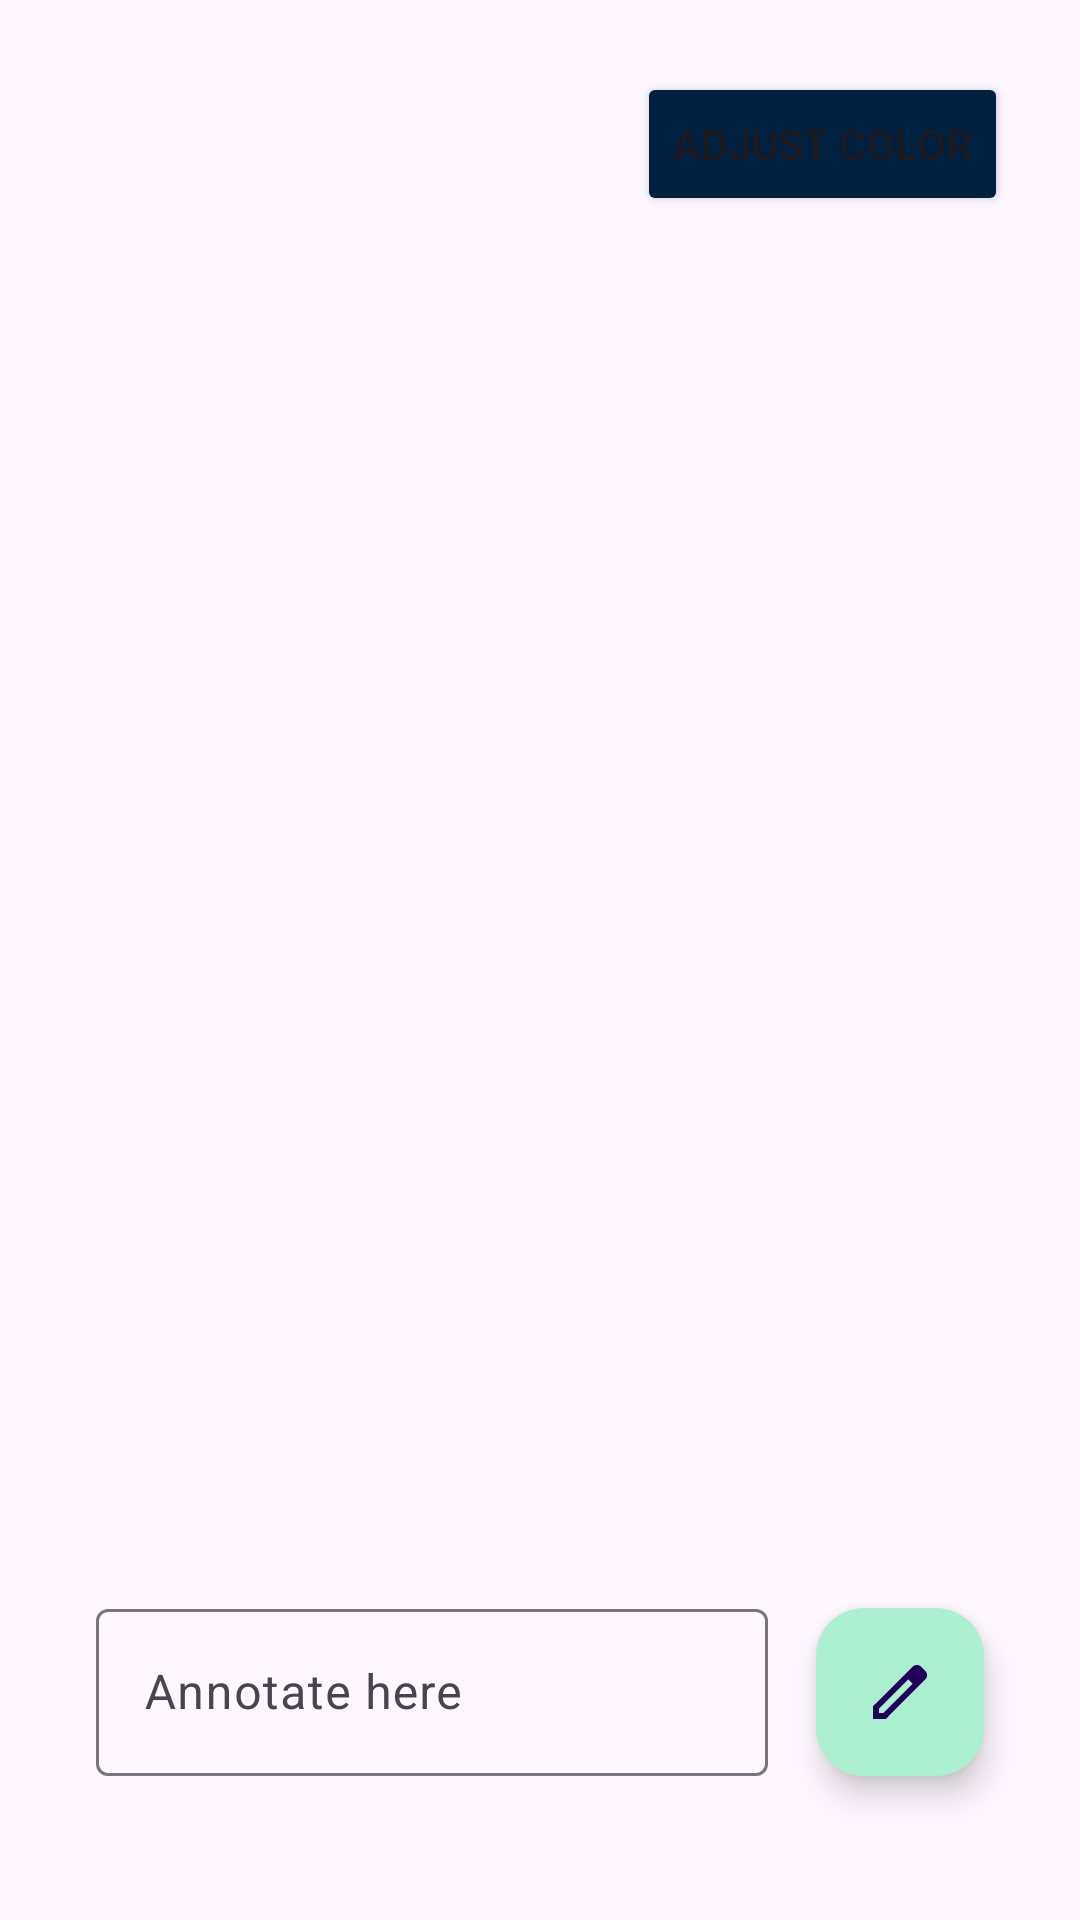

This screen was rendered from an Android layout file. Write that file and the resources it references.
<!-- AndroidManifest.xml: application theme Theme.JomPhoto -->
<!-- res/layout/fragment_preview.xml -->
<?xml version="1.0" encoding="utf-8"?>
<RelativeLayout xmlns:android="http://schemas.android.com/apk/res/android"
    xmlns:app="http://schemas.android.com/apk/res-auto"
    xmlns:tools="http://schemas.android.com/tools"
    android:id="@+id/annotation"
    android:layout_width="match_parent"
    android:layout_height="match_parent"
    tools:context=".TransformFragment">

    <androidx.constraintlayout.widget.ConstraintLayout
        android:layout_width="match_parent"
        android:layout_height="match_parent"
        android:padding="16dp">

        <ImageView
            android:id="@+id/imageView"
            android:layout_width="0dp"
            android:layout_height="0dp"
            android:layout_marginBottom="16dp"
            app:layout_constraintBottom_toTopOf="@+id/annotationLayout"
            app:layout_constraintEnd_toEndOf="parent"
            app:layout_constraintStart_toStartOf="parent"
            app:layout_constraintTop_toTopOf="parent"
            tools:src="@tools:sample/backgrounds/scenic" />

        <Button
            android:id="@+id/adjustColourButton"
            android:layout_width="wrap_content"
            android:layout_height="wrap_content"
            android:text="Adjust Color"
            android:backgroundTint="#00203f"
            android:layout_margin="8dp"
            app:layout_constraintTop_toTopOf="parent"
            app:layout_constraintEnd_toEndOf="parent" />


        <com.google.android.material.floatingactionbutton.FloatingActionButton
            android:id="@+id/saveAnnotation"
            android:layout_width="wrap_content"
            android:layout_height="wrap_content"
            android:layout_marginStart="16dp"
            android:layout_marginEnd="16dp"
            android:clickable="true"
            android:backgroundTint="#adefd1"
            android:src="@drawable/edit_24dp_fcfcfc_fill0_wght400_grad0_opsz24"
            app:layout_constraintBottom_toBottomOf="@+id/annotationLayout"
            app:layout_constraintEnd_toEndOf="parent"
            app:layout_constraintHorizontal_bias="1.0"
            app:layout_constraintStart_toEndOf="@+id/annotationLayout"
            app:layout_constraintTop_toTopOf="@+id/annotationLayout"
            app:layout_constraintVertical_bias="1.0" />

        <com.google.android.material.textfield.TextInputLayout
            android:id="@+id/annotationLayout"
            android:layout_width="0dp"
            android:layout_height="wrap_content"
            android:layout_marginStart="16dp"
            android:layout_marginTop="16dp"
            android:layout_marginBottom="32dp"
            android:hint="Annotate here"
            app:layout_constraintBottom_toBottomOf="parent"
            app:layout_constraintEnd_toStartOf="@+id/saveAnnotation"
            app:layout_constraintStart_toStartOf="parent"
            app:layout_constraintTop_toBottomOf="@+id/imageView"
            app:layout_constraintVertical_bias="0.018">

            <com.google.android.material.textfield.TextInputEditText
                android:id="@+id/annotationEditText"
                android:layout_width="match_parent"
                android:layout_height="wrap_content" />
        </com.google.android.material.textfield.TextInputLayout>


    </androidx.constraintlayout.widget.ConstraintLayout>
</RelativeLayout>
<!-- resources referenced by this layout -->
<resources>
  <!-- drawable edit_24dp_fcfcfc_fill0_wght400_grad0_opsz24 (drawable) -->
  <vector xmlns:android="http://schemas.android.com/apk/res/android"
      android:width="24dp"
      android:height="24dp"
      android:viewportWidth="960"
      android:viewportHeight="960">
    <path
        android:pathData="M200,760h57l391,-391 -57,-57 -391,391v57ZM120,840v-170l528,-527q12,-11 26.5,-17t30.5,-6q16,0 31,6t26,18l55,56q12,11 17.5,26t5.5,30q0,16 -5.5,30.5T817,313L290,840L120,840ZM760,256 L704,200 760,256ZM619,341 L591,312 648,369 619,341Z"
        android:fillColor="?attr/colorControlNormal" /></vector>
  <style name="Theme.JomPhoto" parent="Base.Theme.JomPhoto" />
  <style name="Base.Theme.JomPhoto" parent="Theme.Material3.DayNight.NoActionBar">
          
          
      </style>
</resources>
